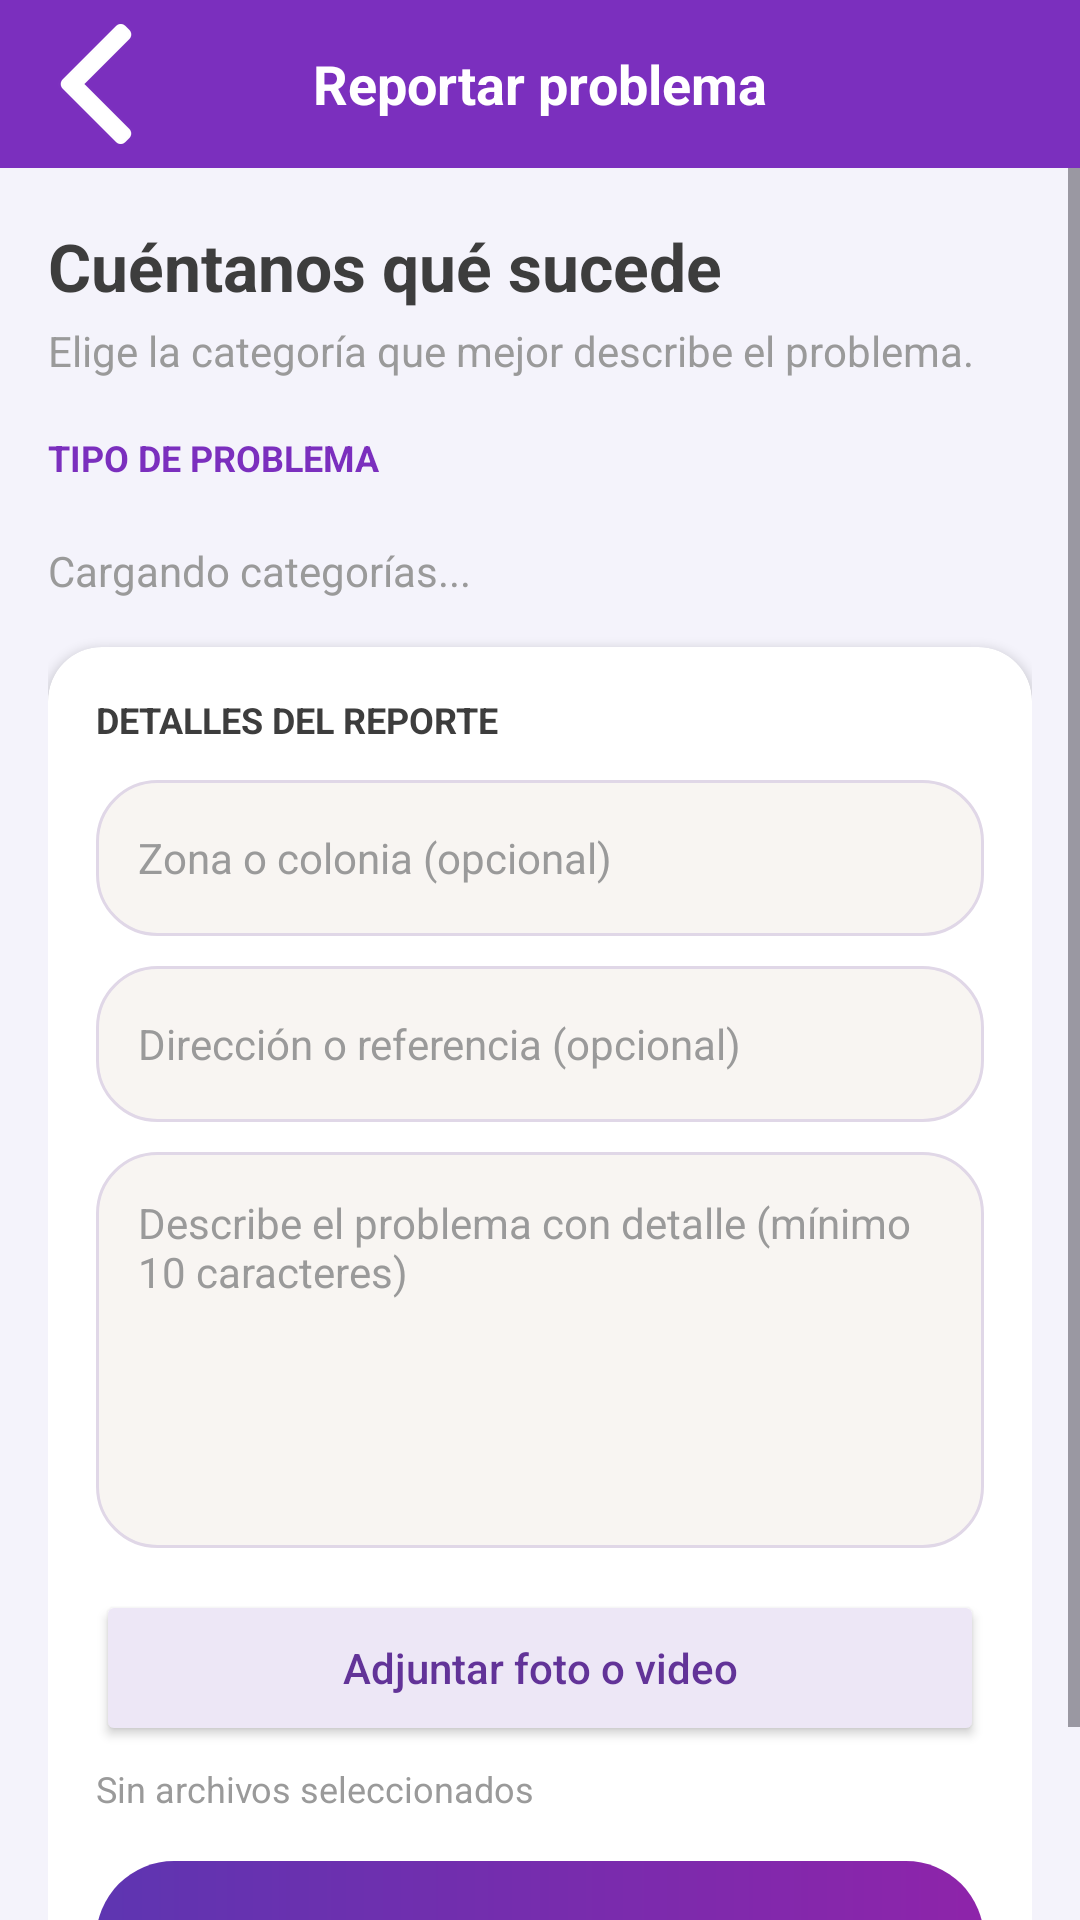

Layout XML and referenced resources for this Android screen:
<!-- AndroidManifest.xml: application theme Theme.SmartDrop -->
<!-- res/layout/activity_reportar_problema.xml -->
<?xml version="1.0" encoding="utf-8"?>
<LinearLayout xmlns:android="http://schemas.android.com/apk/res/android"
    xmlns:app="http://schemas.android.com/apk/res-auto"
    android:layout_width="match_parent"
    android:layout_height="match_parent"
    android:orientation="vertical"
    android:background="@color/bg_app">

    <RelativeLayout
        android:layout_width="match_parent"
        android:layout_height="56dp"
        android:background="@drawable/bg_toolbar">

        <ImageButton
            android:id="@+id/btnVolver"
            android:layout_width="48dp"
            android:layout_height="48dp"
            android:layout_centerVertical="true"
            android:layout_marginStart="8dp"
            android:background="?attr/selectableItemBackgroundBorderless"
            android:contentDescription="Volver"
            android:padding="12dp"
            android:src="@drawable/ic_back"
            app:tint="@color/on_brand" />

        <TextView
            android:layout_width="wrap_content"
            android:layout_height="wrap_content"
            android:layout_centerInParent="true"
            android:text="Reportar problema"
            android:textColor="@color/on_brand"
            android:textSize="18sp"
            android:textStyle="bold" />
    </RelativeLayout>

    <ScrollView
        android:layout_width="match_parent"
        android:layout_height="0dp"
        android:layout_weight="1"
        android:clipToPadding="false"
        android:fillViewport="true">

        <LinearLayout
            android:layout_width="match_parent"
            android:layout_height="wrap_content"
            android:orientation="vertical"
            android:paddingStart="16dp"
            android:paddingTop="18dp"
            android:paddingEnd="16dp"
            android:paddingBottom="24dp">

            <TextView
                android:layout_width="match_parent"
                android:layout_height="wrap_content"
                android:text="Cuéntanos qué sucede"
                android:textColor="@color/text_primary"
                android:textSize="22sp"
                android:textStyle="bold" />

            <TextView
                android:layout_width="match_parent"
                android:layout_height="wrap_content"
                android:layout_marginTop="4dp"
                android:layout_marginBottom="18dp"
                android:text="Elige la categoría que mejor describe el problema."
                android:textColor="@color/text_secondary"
                android:textSize="14sp" />

            <TextView
                android:layout_width="match_parent"
                android:layout_height="wrap_content"
                android:layout_marginBottom="8dp"
                android:text="TIPO DE PROBLEMA"
                android:textColor="@color/brand_accent"
                android:textSize="12sp"
                android:textStyle="bold" />

            <TextView
                android:id="@+id/tvCatalogoEstado"
                android:layout_width="match_parent"
                android:layout_height="wrap_content"
                android:paddingTop="12dp"
                android:paddingBottom="12dp"
                android:text="Cargando categorías..."
                android:textColor="@color/text_secondary"
                android:textSize="14sp" />

            <LinearLayout
                android:id="@+id/layoutTipos"
                android:layout_width="match_parent"
                android:layout_height="wrap_content"
                android:orientation="vertical" />

            <TextView
                android:id="@+id/tvTipoSeleccionado"
                android:layout_width="match_parent"
                android:layout_height="wrap_content"
                android:layout_marginTop="2dp"
                android:layout_marginBottom="12dp"
                android:background="@color/bg_lavender"
                android:padding="12dp"
                android:text=""
                android:textColor="@color/brand_on_card"
                android:textSize="14sp"
                android:textStyle="bold"
                android:visibility="gone" />

            <androidx.cardview.widget.CardView
                android:layout_width="match_parent"
                android:layout_height="wrap_content"
                android:layout_marginTop="4dp"
                app:cardBackgroundColor="@color/bg_card"
                app:cardCornerRadius="18dp"
                app:cardElevation="2dp">

                <LinearLayout
                    android:layout_width="match_parent"
                    android:layout_height="wrap_content"
                    android:orientation="vertical"
                    android:padding="16dp">

                    <TextView
                        android:layout_width="match_parent"
                        android:layout_height="wrap_content"
                        android:layout_marginBottom="12dp"
                        android:text="DETALLES DEL REPORTE"
                        android:textColor="@color/text_primary"
                        android:textSize="12sp"
                        android:textStyle="bold" />

                    <EditText
                        android:id="@+id/etZona"
                        android:layout_width="match_parent"
                        android:layout_height="wrap_content"
                        android:background="@drawable/input_style"
                        android:hint="Zona o colonia (opcional)"
                        android:inputType="textCapWords"
                        android:minHeight="52dp"
                        android:paddingStart="14dp"
                        android:paddingEnd="14dp"
                        android:textColor="@color/text_primary"
                        android:textColorHint="@color/text_secondary"
                        android:textSize="14sp" />

                    <EditText
                        android:id="@+id/etUbicacion"
                        android:layout_width="match_parent"
                        android:layout_height="wrap_content"
                        android:layout_marginTop="10dp"
                        android:background="@drawable/input_style"
                        android:hint="Dirección o referencia (opcional)"
                        android:inputType="textCapSentences"
                        android:minHeight="52dp"
                        android:paddingStart="14dp"
                        android:paddingEnd="14dp"
                        android:textColor="@color/text_primary"
                        android:textColorHint="@color/text_secondary"
                        android:textSize="14sp" />

                    <EditText
                        android:id="@+id/etDescripcion"
                        android:layout_width="match_parent"
                        android:layout_height="132dp"
                        android:layout_marginTop="10dp"
                        android:background="@drawable/input_style"
                        android:gravity="top|start"
                        android:hint="Describe el problema con detalle (mínimo 10 caracteres)"
                        android:inputType="textCapSentences|textMultiLine"
                        android:padding="14dp"
                        android:textColor="@color/text_primary"
                        android:textColorHint="@color/text_secondary"
                        android:textSize="14sp" />

                    <Button
                        android:id="@+id/btnAdjuntar"
                        android:layout_width="match_parent"
                        android:layout_height="52dp"
                        android:layout_marginTop="14dp"
                        android:backgroundTint="@color/bg_lavender"
                        android:text="Adjuntar foto o video"
                        android:textAllCaps="false"
                        android:textColor="@color/brand_on_card"
                        android:textSize="14sp" />

                    <TextView
                        android:id="@+id/tvAdjuntosSeleccionados"
                        android:layout_width="match_parent"
                        android:layout_height="wrap_content"
                        android:layout_marginTop="6dp"
                        android:text="Sin archivos seleccionados"
                        android:textColor="@color/text_secondary"
                        android:textSize="12sp" />

                    <Button
                        android:id="@+id/btnEnviarReporte"
                        android:layout_width="match_parent"
                        android:layout_height="52dp"
                        android:layout_marginTop="16dp"
                        android:background="@drawable/btn_gradient"
                        android:enabled="false"
                        android:text="@string/enviar_reporte"
                        android:textAllCaps="false"
                        android:textColor="@color/on_brand"
                        android:textSize="15sp"
                        android:textStyle="bold" />
                </LinearLayout>
            </androidx.cardview.widget.CardView>
        </LinearLayout>
    </ScrollView>
</LinearLayout>
<!-- resources referenced by this layout -->
<resources>
  <color name="bg_app">#F4F3FB</color>
  <color name="bg_card">#FFFFFF</color>
  <color name="bg_lavender">#EDE7F6</color>
  <color name="brand_accent">#7B2FBE</color>
  <color name="brand_on_card">#623398</color>
  <color name="on_brand">#FFFFFF</color>
  <color name="text_primary">#3D3D3D</color>
  <color name="text_secondary">#9A9A9A</color>
  <!-- drawable bg_toolbar (drawable) -->
  <?xml version="1.0" encoding="utf-8"?>
  <shape xmlns:android="http://schemas.android.com/apk/res/android"
      android:shape="rectangle">
      <solid android:color="@color/brand_accent" />
  </shape>
  <!-- drawable btn_gradient (drawable) -->
  <shape xmlns:android="http://schemas.android.com/apk/res/android">
      <gradient
          android:startColor="#5E35B1"
          android:endColor="#8E24AA"
          android:angle="0"/>
      <corners android:radius="30dp"/>
  </shape>
  <!-- drawable ic_back: webp bitmap (drawable-nodpi, 524 bytes) -->
  <!-- drawable input_style (drawable) -->
  <shape xmlns:android="http://schemas.android.com/apk/res/android">
      <solid android:color="@color/bg_input"/>
      <corners android:radius="20dp"/>
      <stroke android:width="1dp" android:color="@color/stroke_input"/>
  </shape>
  <string name="enviar_reporte">Enviar reporte</string>
  <style name="Theme.SmartDrop" parent="Theme.Material3.DayNight.NoActionBar">
          <item name="colorPrimary">@color/brand_blue</item>
          <item name="colorPrimaryVariant">#2A5298</item>
          <item name="colorOnPrimary">@color/on_brand</item>
          <item name="colorSecondary">@color/brand_accent</item>
          <item name="android:windowBackground">@color/bg_app</item>
      </style>
  <color name="bg_input">#F8F5F2</color>
  <color name="stroke_input">#E0D7E7</color>
  <color name="brand_blue">#4FACFE</color>
</resources>
